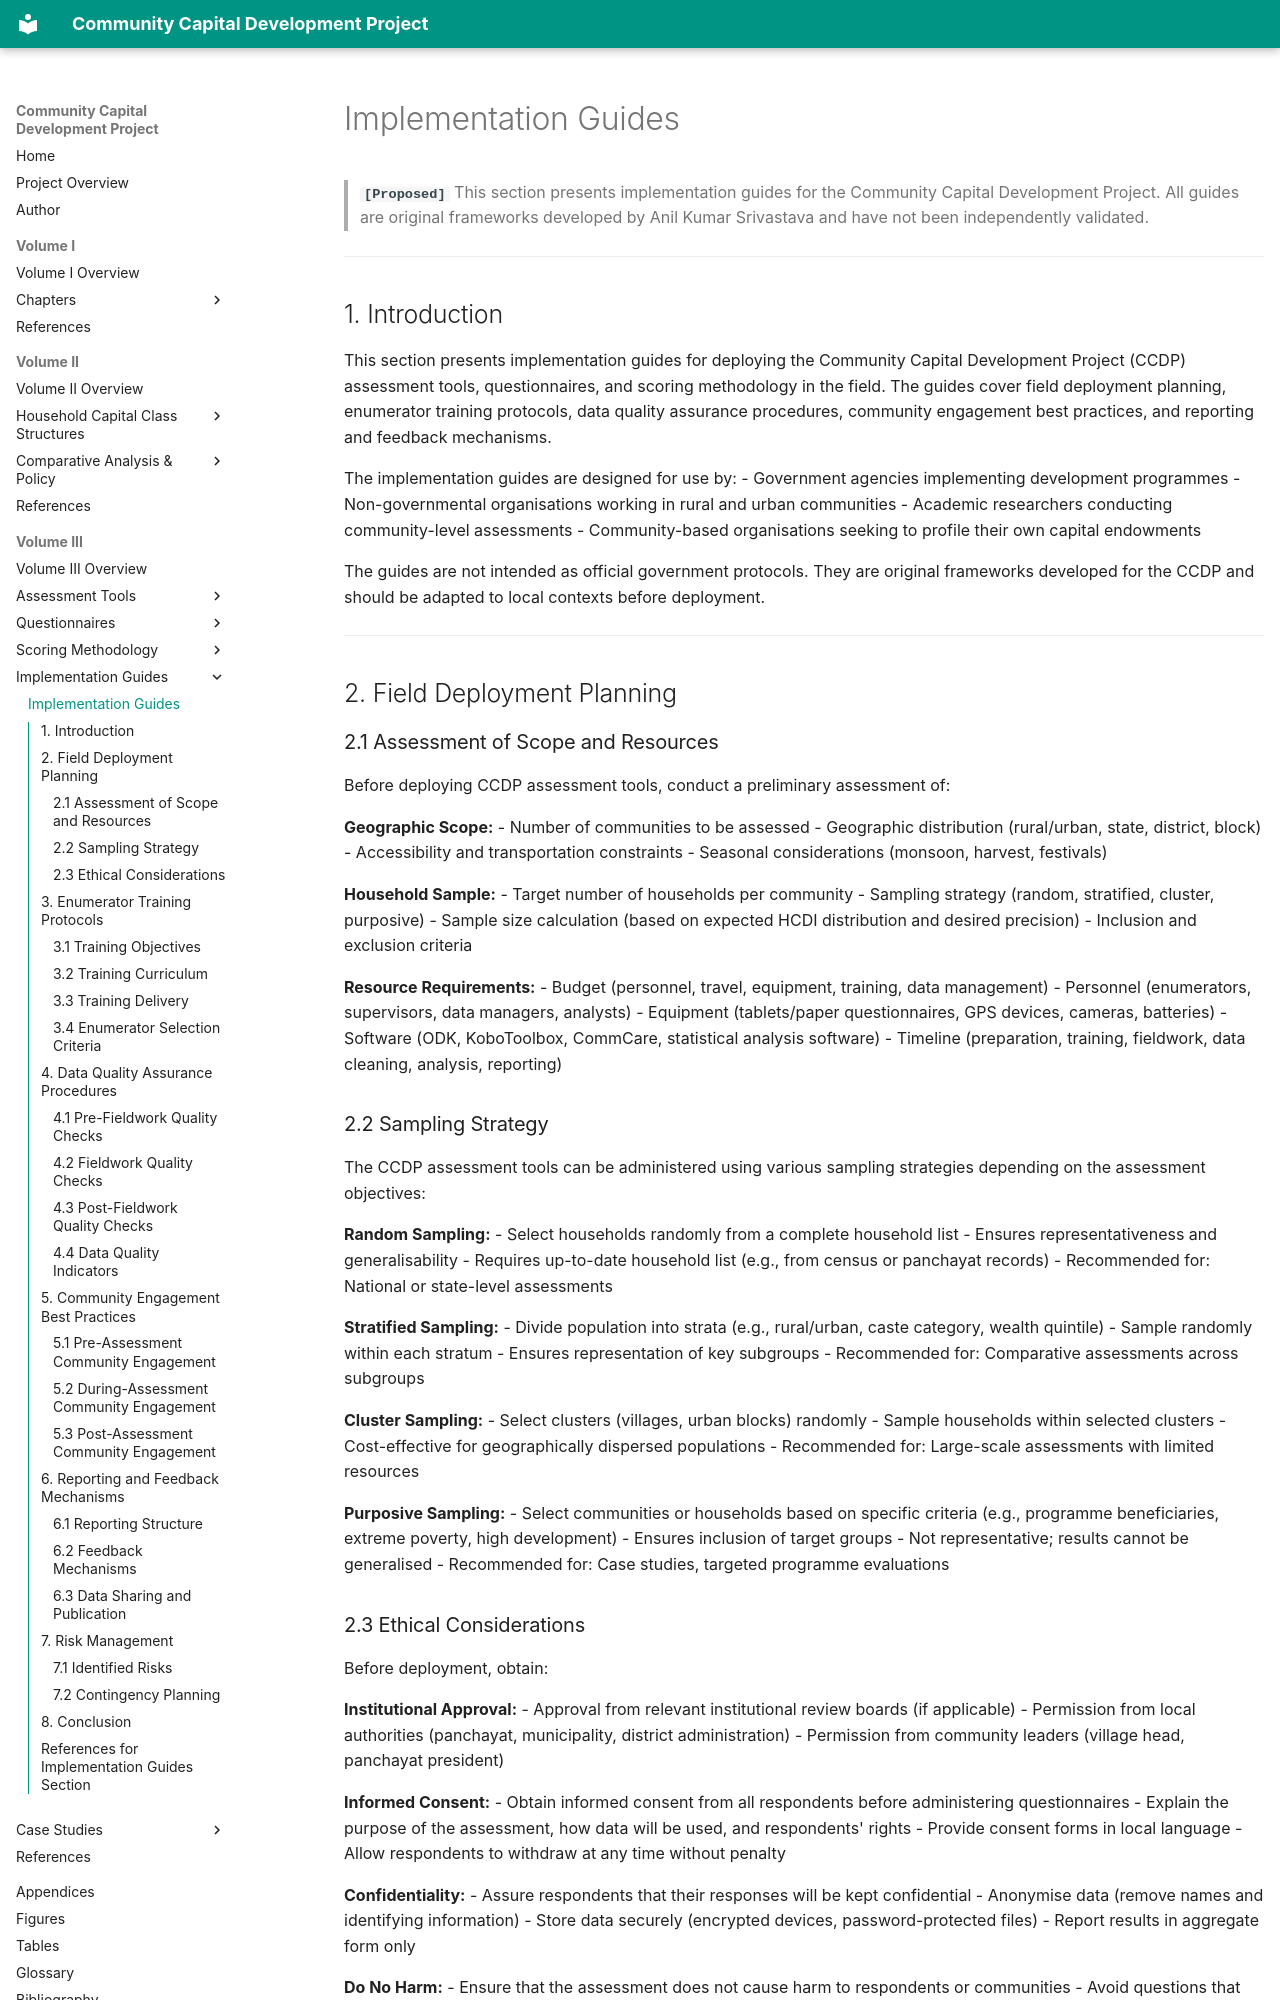

repository: coolmotu-coder/community-capital-development · page: volume-03/implementation-guides/overview/index.html · generator: mkdocs

---
description: "Implementation Guides for the Community Capital Development Project."
---

# Implementation Guides

> **`[Proposed]`** This section presents implementation guides for the Community Capital Development Project. All guides are original frameworks developed by Anil Kumar Srivastava and have not been independently validated.

---

## 1. Introduction

This section presents implementation guides for deploying the Community Capital Development Project (CCDP) assessment tools, questionnaires, and scoring methodology in the field. The guides cover field deployment planning, enumerator training protocols, data quality assurance procedures, community engagement best practices, and reporting and feedback mechanisms.

The implementation guides are designed for use by:
- Government agencies implementing development programmes
- Non-governmental organisations working in rural and urban communities
- Academic researchers conducting community-level assessments
- Community-based organisations seeking to profile their own capital endowments

The guides are not intended as official government protocols. They are original frameworks developed for the CCDP and should be adapted to local contexts before deployment.

---

## 2. Field Deployment Planning

### 2.1 Assessment of Scope and Resources

Before deploying CCDP assessment tools, conduct a preliminary assessment of:

**Geographic Scope:**
- Number of communities to be assessed
- Geographic distribution (rural/urban, state, district, block)
- Accessibility and transportation constraints
- Seasonal considerations (monsoon, harvest, festivals)

**Household Sample:**
- Target number of households per community
- Sampling strategy (random, stratified, cluster, purposive)
- Sample size calculation (based on expected HCDI distribution and desired precision)
- Inclusion and exclusion criteria

**Resource Requirements:**
- Budget (personnel, travel, equipment, training, data management)
- Personnel (enumerators, supervisors, data managers, analysts)
- Equipment (tablets/paper questionnaires, GPS devices, cameras, batteries)
- Software (ODK, KoboToolbox, CommCare, statistical analysis software)
- Timeline (preparation, training, fieldwork, data cleaning, analysis, reporting)

### 2.2 Sampling Strategy

The CCDP assessment tools can be administered using various sampling strategies depending on the assessment objectives:

**Random Sampling:**
- Select households randomly from a complete household list
- Ensures representativeness and generalisability
- Requires up-to-date household list (e.g., from census or panchayat records)
- Recommended for: National or state-level assessments

**Stratified Sampling:**
- Divide population into strata (e.g., rural/urban, caste category, wealth quintile)
- Sample randomly within each stratum
- Ensures representation of key subgroups
- Recommended for: Comparative assessments across subgroups

**Cluster Sampling:**
- Select clusters (villages, urban blocks) randomly
- Sample households within selected clusters
- Cost-effective for geographically dispersed populations
- Recommended for: Large-scale assessments with limited resources

**Purposive Sampling:**
- Select communities or households based on specific criteria (e.g., programme beneficiaries, extreme poverty, high development)
- Ensures inclusion of target groups
- Not representative; results cannot be generalised
- Recommended for: Case studies, targeted programme evaluations
